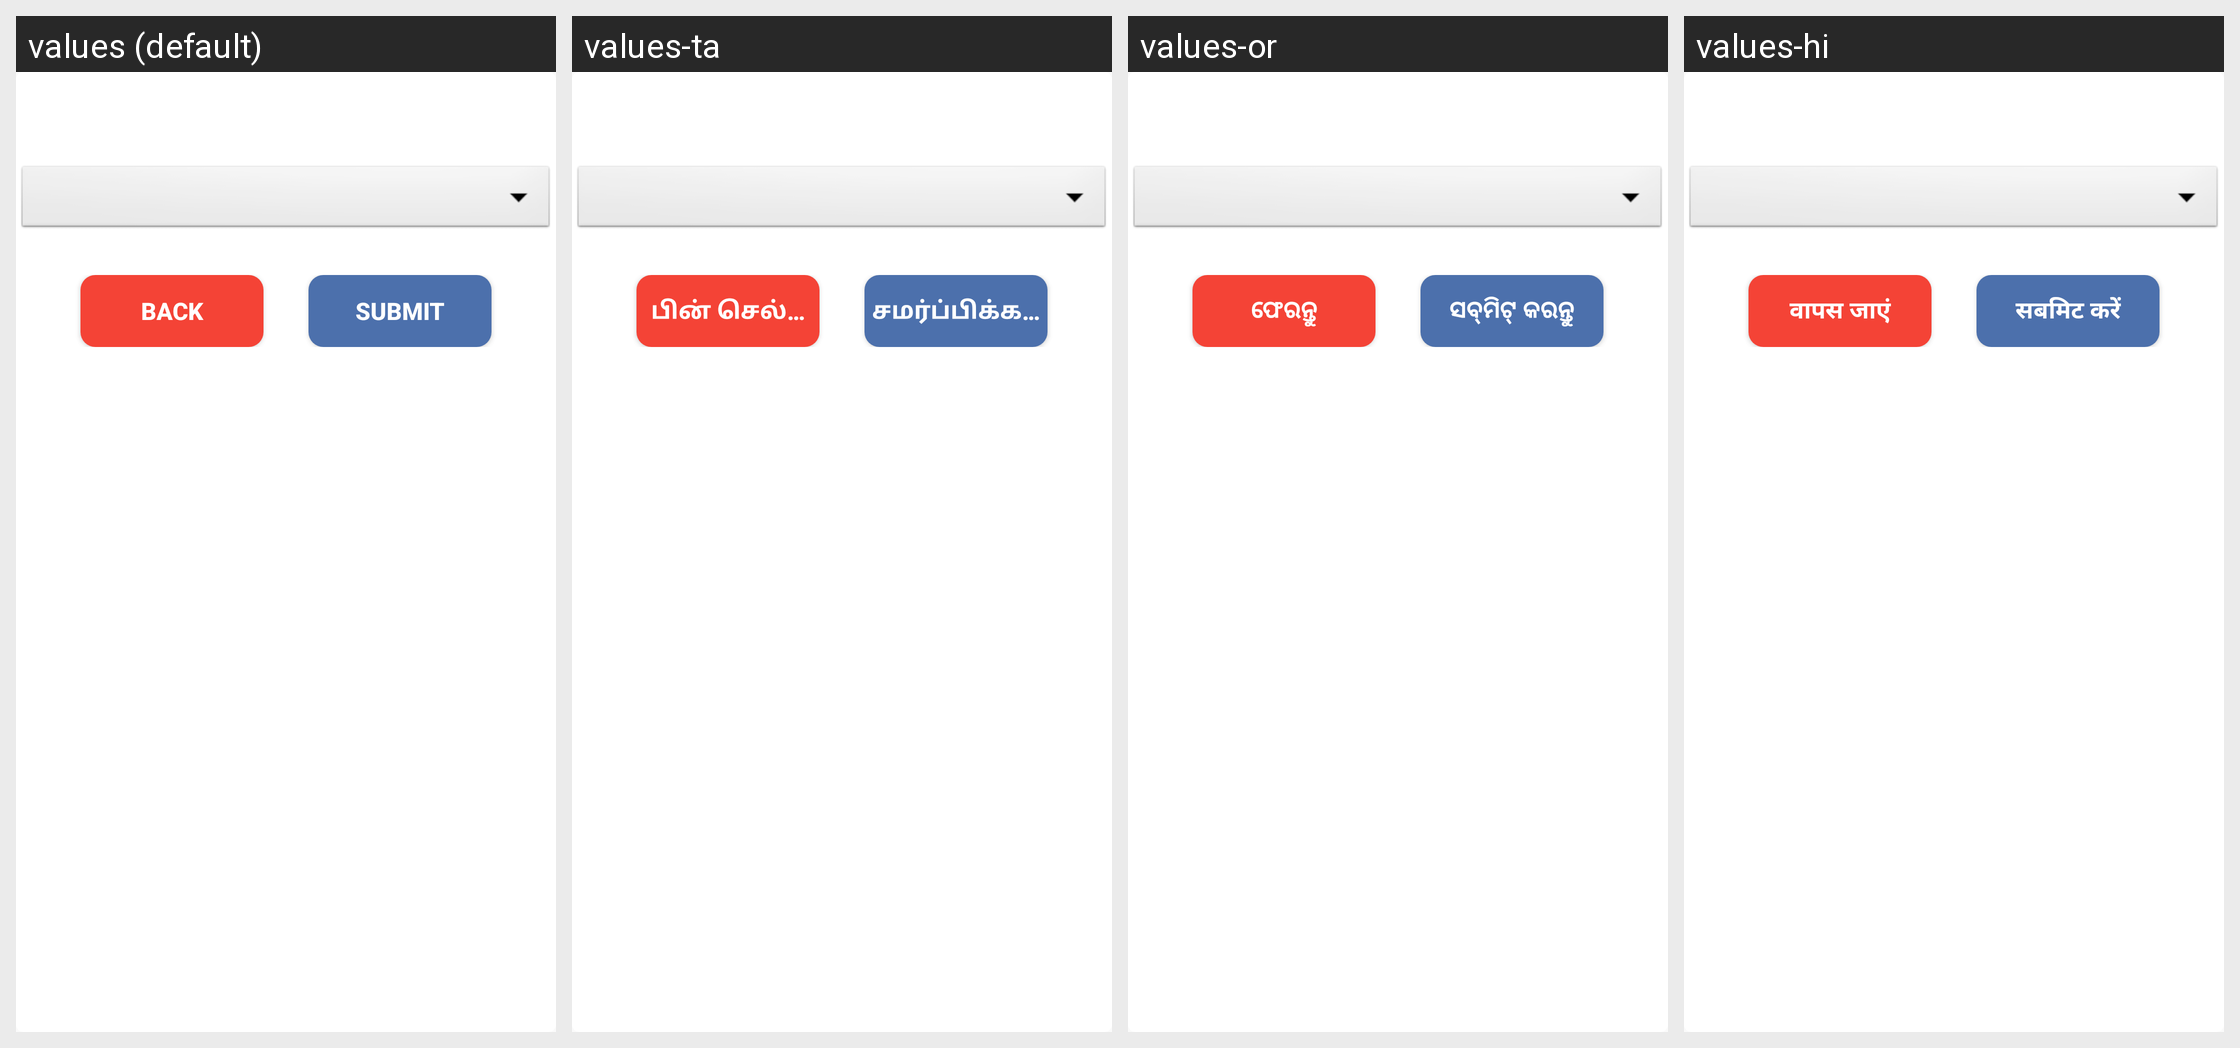

The Android screen above is rendered under several locales of the same app. Produce the string resources it draws, with the default and per-locale values.
Android screen res/layout/language_layout.xml rendered under 4 locales, left to right: values (default), values-ta, values-or, values-hi. Device: Nexus 5 (rendered at 1080×1920; each locale shown at half size, 540×960, under a caption strip naming it); theme AppTheme.
Other locales in the repository, not shown: values-as, values-be, values-en, values-kn, values-mr, values-pa, values-te.
Strings drawn on this screen, with the default value and each locale's value (text and hints the layout hard-codes, and strings that could not be matched under every locale, appear in the picture but are not listed):

back
  values: Back
  values-ta: பின் செல்லவும்
  values-or: ଫେରନ୍ତୁ
  values-hi: वापस जाएं

submit
  values: Submit
  values-ta: சமர்ப்பிக்கவும்
  values-or: ସବ୍‌ମିଟ୍ କରନ୍ତୁ
  values-hi: सबमिट करें
